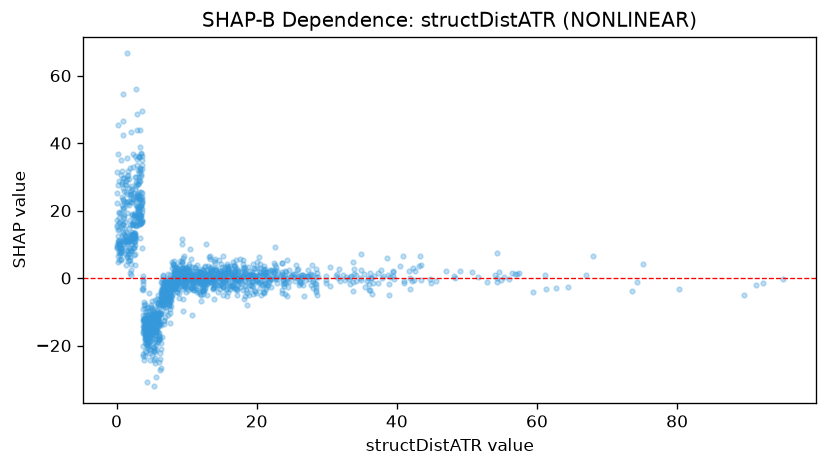

The data file committed next to this chart (first rows):
feature_value, shap_value
3.22, 20.79
3.804, -15.82
3.041, 24.96
2.445, 13.39
0.183, 10.86
0.88, 13.29
3.833, -20.21
2.799, 17.76
3.733, -2.876
3.774, -9.079
3.241, 30.04
3.635, 22.53
5.702, -10.76
5.621, -11.5
5.773, -15.57
2.839, 28.36
2.806, 23.54
3.685, 8.984
3.473, 18.73
3.938, -12.49
0.268, 36.64
0.869, 20.32
1.556, 21.81
0.276, 27.67
1.17, 16.75
2.066, 11.74
0.307, 14.48
0.044, 8.782
0.915, 23.53
8.19, 1.357
0.857, 18.09
0.781, 27.87
0.477, 8.743
0.229, 9.338
0.665, 7.85
5.277, -13.61
0.061, 15.83
0.474, 9.926
0.316, 19.55
0.554, 6.831
1.335, 28.82
4.745, -13.5
5.64, -15.27
3.688, 49.56
1.399, 12.48
1.405, 25.5
0.415, 11.34
6.317, -19.18
3.929, -14.59
5.152, -15.44
7.892, -1.712
11.02, 0.6301
20.3, -1.435
12.8, -1.409
8.238, 0.2421
7.849, -2.74
12.6, -3.249
8.465, 2.965
16.22, -2.282
11.51, -1.402
... 1,545 more rows
